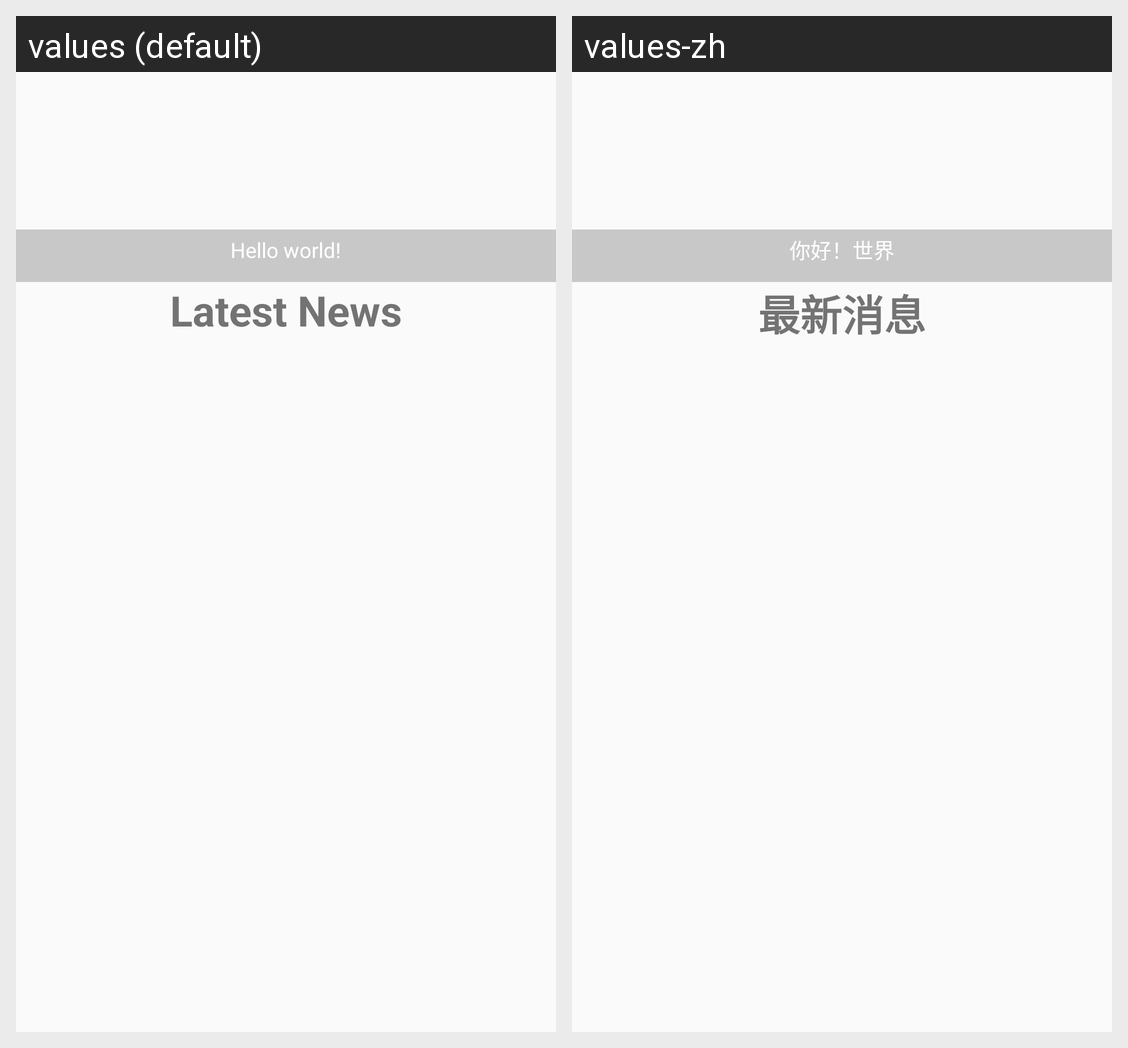

Strings drawn on this Android screen and how each of the app's shown locales translates them:
Android screen res/layout/fragment_home.xml rendered under 2 locales, left to right: values (default), values-zh. Device: Nexus 5 (rendered at 1080×1920; each locale shown at half size, 540×960, under a caption strip naming it); theme AppTheme.
Strings drawn on this screen, with the default value and each locale's value (text and hints the layout hard-codes, and strings that could not be matched under every locale, appear in the picture but are not listed):

hello_world
  values: Hello world!
  values-zh: 你好！世界

latest_news
  values: Latest News
  values-zh: 最新消息
